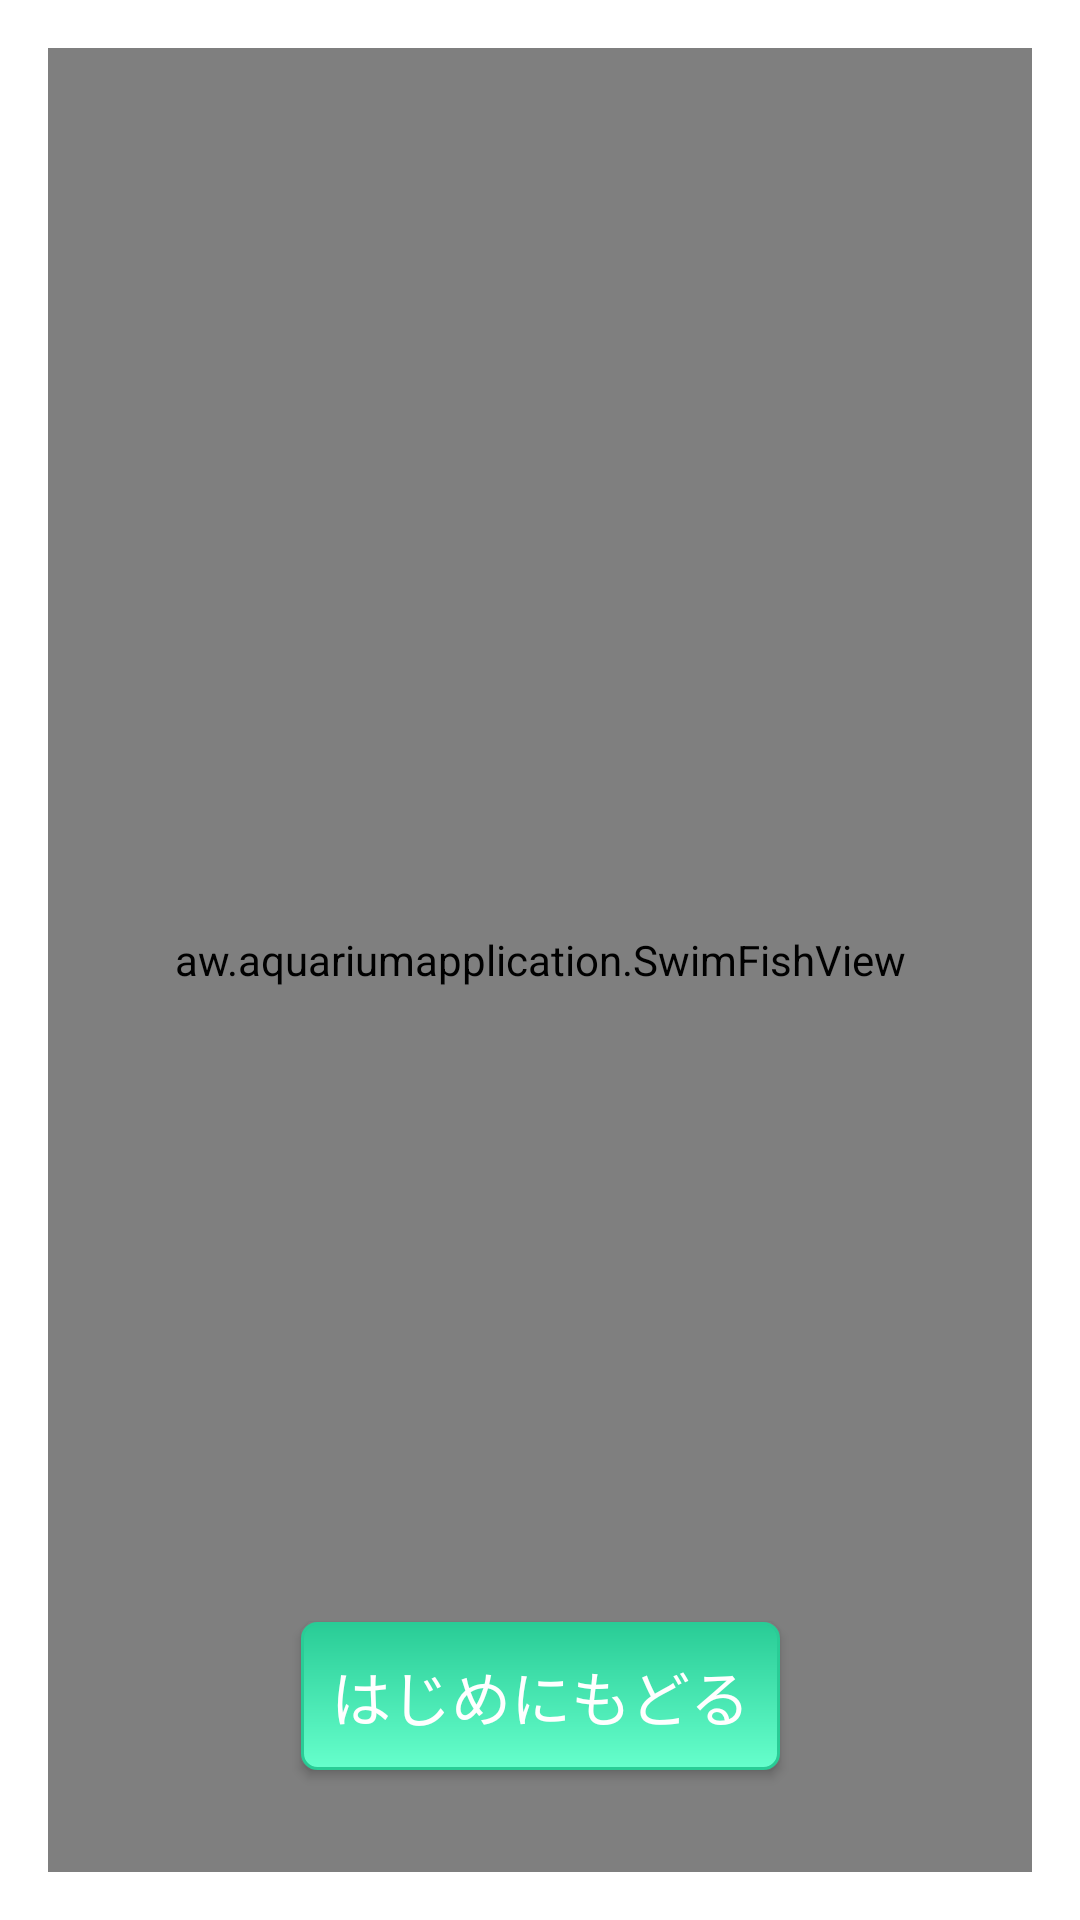

Reconstruct the res/layout file that produces this screen, plus the resources it refers to.
<!-- AndroidManifest.xml: application theme AppTheme -->
<!-- res/layout/activity_swimfish.xml -->
<?xml version="1.0" encoding="utf-8"?>

<RelativeLayout xmlns:android="http://schemas.android.com/apk/res/android"
    android:layout_width="fill_parent"
    android:layout_height="fill_parent"
    android:id="@+id/swimfish_layout"
    android:background="@drawable/ocean3">

    <view
        android:layout_width="fill_parent"
        android:layout_height="fill_parent"
        class="aw.aquariumapplication.SwimFishView"
        android:id="@+id/swimfishview"
        android:layout_alignParentTop="true"
        android:layout_alignParentRight="true"
        android:layout_alignParentEnd="true" />

    <Button
        android:layout_width="wrap_content"
        android:layout_height="wrap_content"
        android:text="@string/start_button"
        android:id="@+id/draw_fish_button"
        android:background="@drawable/shape_blue"
        android:textSize="20dp"
        android:nestedScrollingEnabled="false"
        android:onClick="startButtonClick"
        android:padding="10dp"
        android:textColor="#FFFFFF"
        android:layout_marginBottom="34dp"
        android:layout_alignParentBottom="true"
        android:layout_toLeftOf="@+id/back_start_button"
        android:layout_toStartOf="@+id/back_start_button"
        android:layout_marginRight="87dp"
        android:layout_marginEnd="87dp" />

    <Button
        android:layout_width="wrap_content"
        android:layout_height="wrap_content"
        android:text="@string/back_start_button"
        android:id="@+id/back_start_button"
        android:background="@drawable/shape_green"
        android:textSize="20dp"
        android:nestedScrollingEnabled="false"
        android:onClick="backStartButtonClick"
        android:padding="10dp"
        android:textColor="#FFFFFF"
        android:layout_marginRight="84dp"
        android:layout_marginEnd="84dp"
        android:layout_alignTop="@+id/draw_fish_button"
        android:layout_alignParentRight="true"
        android:layout_alignParentEnd="true" />
</RelativeLayout>
<!-- resources referenced by this layout -->
<resources>
  <!-- drawable ocean3: jpg bitmap (drawable, 31099 bytes) -->
  <!-- drawable shape_blue (drawable) -->
  <?xml version="1.0" encoding="utf-8"?>
  
  <shape xmlns:android="http://schemas.android.com/apk/res/android">
      <padding android:left="10dp"
          android:right="10dp" />
      <corners android:radius="5dp" />
      <gradient
          android:angle="270"
          android:startColor="#6699ff"
          android:endColor="#99bbff"
          android:type="linear" />
      <stroke
          android:width="1dp"
          android:color="#469df5" />
  </shape>
  <!-- drawable shape_green (drawable) -->
  <?xml version="1.0" encoding="utf-8"?>
  
  <shape xmlns:android="http://schemas.android.com/apk/res/android">
      <padding android:left="10dp"
          android:right="10dp" />
      <corners android:radius="5dp" />
      <gradient
          android:angle="270"
          android:startColor="#29cc96"
          android:endColor="#66ffcc"
          android:type="linear" />
      <stroke
          android:width="1dp"
          android:color="#29cc96" />
  </shape>
  <string name="back_start_button">はじめにもどる</string>
  <string name="start_button">おさかなをかく</string>
  <style name="AppTheme" parent="Theme.AppCompat.Light.Dialog">
          
  
      </style>
</resources>
